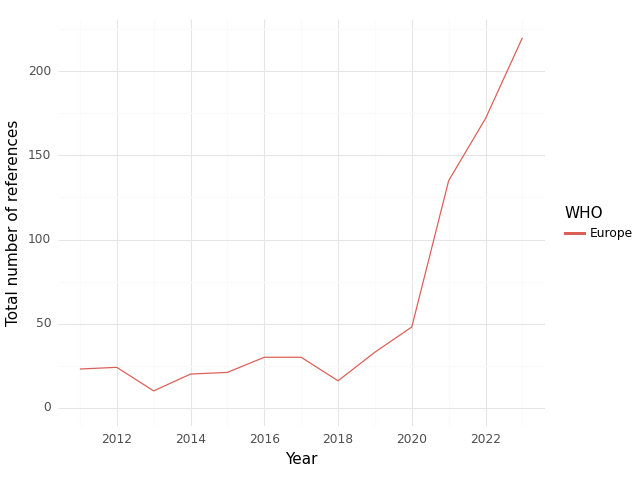

The table this chart was drawn from, first rows:
, WHO, Year, intersection, climate, health, sum
0, Europe, 2011, 23.0, 337.0, 496.0, 856.0
1, Europe, 2012, 24.0, 286.0, 496.0, 806.0
2, Europe, 2013, 10.0, 242.0, 560.0, 812.0
3, Europe, 2014, 20.0, 229.0, 453.0, 702.0
4, Europe, 2015, 21.0, 280.0, 719.0, 1020
5, Europe, 2016, 30.0, 388.0, 839.0, 1257
6, Europe, 2017, 30.0, 413.0, 700.0, 1143
7, Europe, 2018, 16.0, 337.0, 385.0, 738.0
8, Europe, 2019, 33.0, 553.0, 545.0, 1131
9, Europe, 2020, 48.0, 885.0, 919.0, 1852
10, Europe, 2021, 135.0, 1362, 1929, 3426
11, Europe, 2022, 172.0, 2080, 2019, 4271
12, Europe, 2023, 220.0, 4507, 3073, 7800
